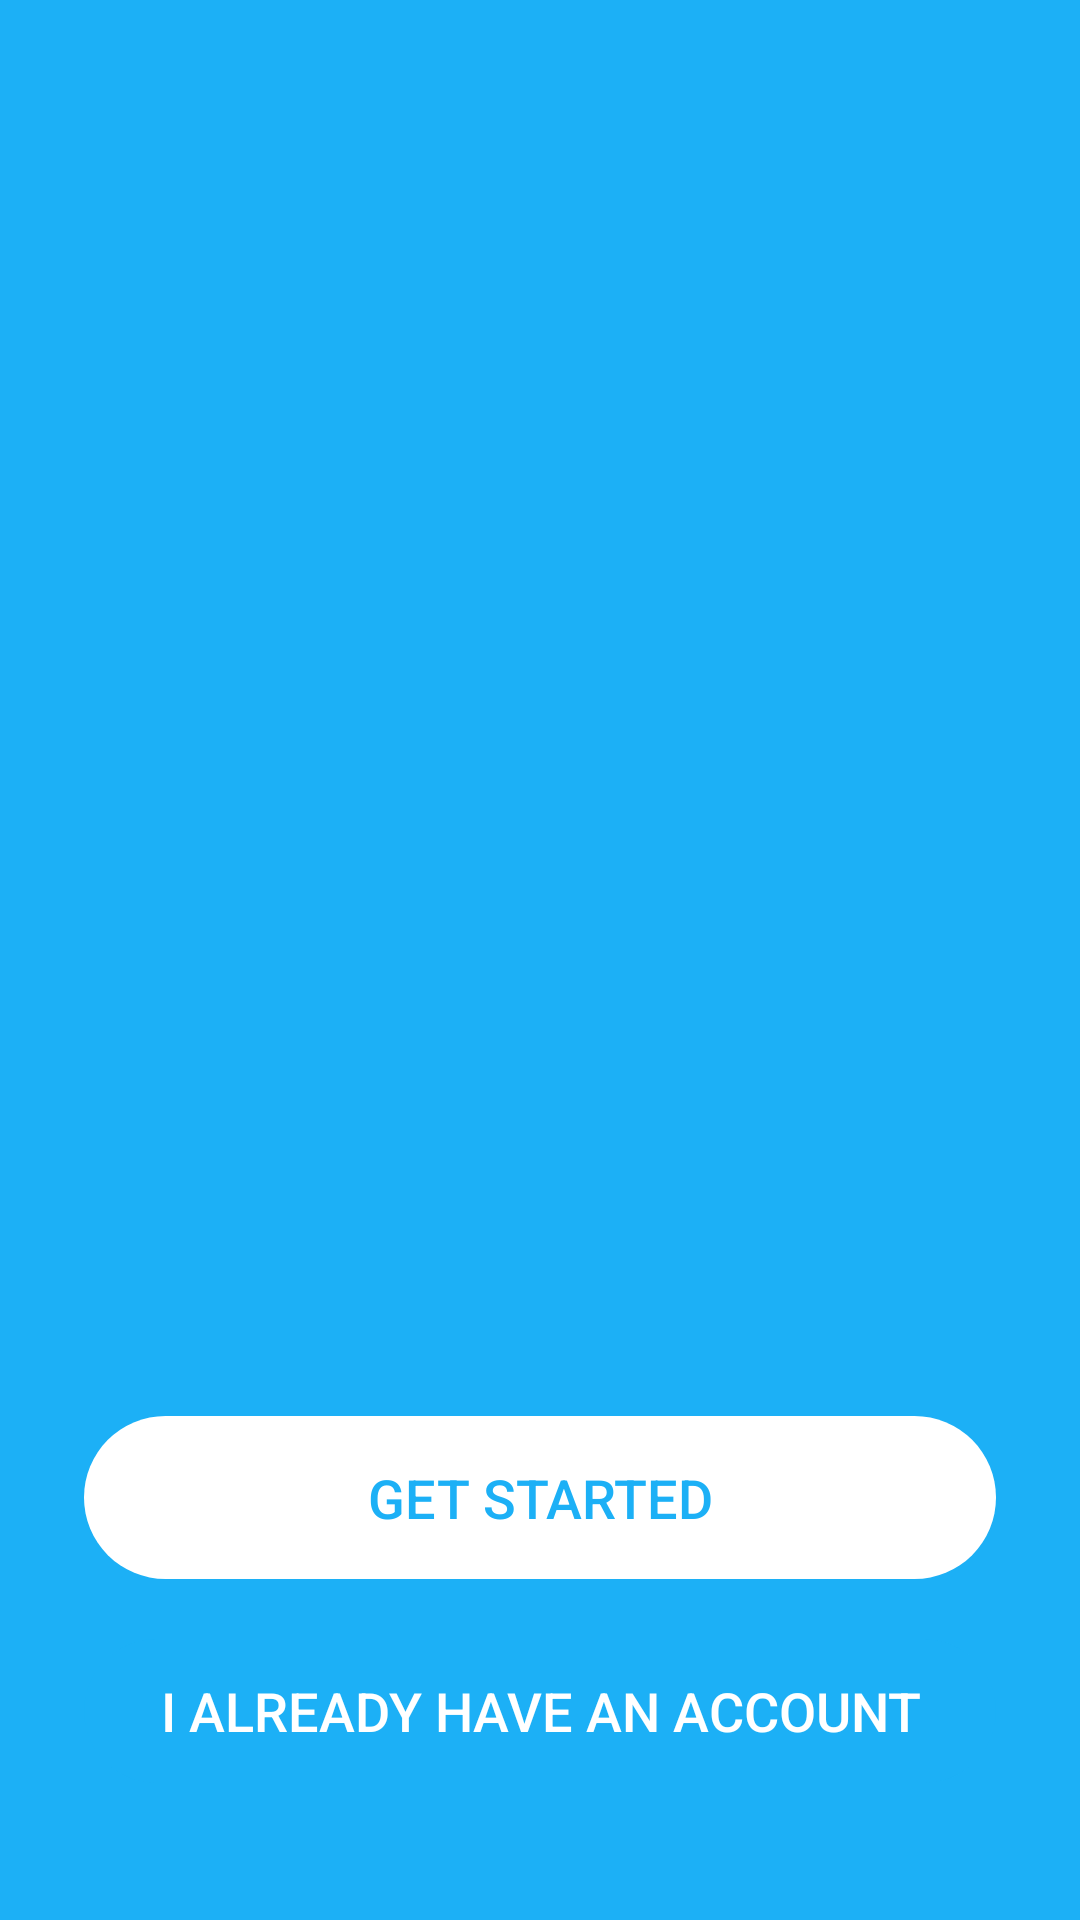

Here is an Android app screen rendered from its layout file. Give the layout XML and the strings, colors and styles it references.
<!-- AndroidManifest.xml: application theme AppTheme -->
<!-- res/layout/activity_intro.xml -->
<?xml version="1.0" encoding="utf-8"?>
<android.support.constraint.ConstraintLayout xmlns:android="http://schemas.android.com/apk/res/android"
    xmlns:app="http://schemas.android.com/apk/res-auto"
    xmlns:tools="http://schemas.android.com/tools"
    android:layout_width="match_parent"
    android:layout_height="match_parent"
    android:layout_gravity="bottom"
    android:background="@color/blueberryStrong"
    android:paddingLeft="20dp"
    android:paddingRight="20dp"
    tools:context="com.example.macintosh.myduolingo.IntroActivity">

    <android.support.v4.view.ViewPager
        android:id="@+id/viewPager"
        android:layout_width="0dp"
        android:layout_height="400dp"

        android:layout_marginBottom="20dp"
        android:layout_marginEnd="8dp"
        android:layout_marginStart="8dp"
        android:layout_marginTop="20dp"
        app:layout_constraintBottom_toTopOf="@+id/getStartedBtn"
        app:layout_constraintEnd_toEndOf="parent"
        app:layout_constraintStart_toStartOf="parent"
        app:layout_constraintTop_toTopOf="parent" />


    <android.support.v7.widget.AppCompatButton
        android:id="@+id/getStartedBtn"
        style="?android:attr/borderlessButtonStyle"
        android:layout_width="match_parent"

        android:layout_height="wrap_content"
        android:layout_marginEnd="8dp"
        android:layout_marginStart="8dp"
        android:layout_marginTop="52dp"

        android:background="@drawable/shape_white_button"

        android:paddingTop="15dp"
        android:paddingBottom="15dp"
        android:paddingLeft="20px"
        android:paddingRight="20px"

        android:text="@string/btn_get_started"
        android:textColor="@color/blueberryStrong"

        android:textSize="@dimen/btn_font_size"
        app:layout_constraintEnd_toEndOf="parent"
        app:layout_constraintHorizontal_bias="0.833"
        app:layout_constraintStart_toStartOf="parent"
        app:layout_constraintTop_toBottomOf="@+id/viewPager" />


    <android.support.v7.widget.AppCompatButton
        android:id="@+id/iAlreadyHaveAccBtn"
        style="?android:attr/borderlessButtonStyle"
        android:layout_width="match_parent"

        android:layout_height="wrap_content"
        android:layout_marginBottom="8dp"
        android:layout_marginEnd="8dp"
        android:layout_marginStart="8dp"

        android:layout_marginTop="20dp"

        android:background="@drawable/shape_blueberry_medium_button"
        android:paddingLeft="20px"
        android:paddingRight="20px"

        android:text="@string/btn_go_to_login"
        android:textColor="@color/creme"
        android:textSize="@dimen/btn_font_size"

        app:layout_constraintBottom_toBottomOf="parent"
        app:layout_constraintEnd_toEndOf="parent"
        app:layout_constraintHorizontal_bias="0.833"
        app:layout_constraintStart_toStartOf="parent"
        app:layout_constraintTop_toBottomOf="@+id/getStartedBtn"
        app:layout_constraintVertical_bias="0.0" />


</android.support.constraint.ConstraintLayout>
<!-- resources referenced by this layout -->
<resources>
  <color name="blueberryStrong">#1CB0F6</color>
  <color name="creme">#FFFFFF</color>
  <dimen name="btn_font_size">18sp</dimen>
  <!-- drawable shape_blueberry_medium_button (drawable) -->
  <?xml version="1.0" encoding="utf-8"?>
  <shape xmlns:android="http://schemas.android.com/apk/res/android"
      android:shape="rectangle"
      android:state_pressed="true">
  
      <solid android:color="@color/blueberryStrong"></solid>
      <corners android:radius="500dp" ></corners>
      <stroke android:color="@color/blueberryStrong" android:width="0dp"></stroke>
  
  </shape>
  <!-- drawable shape_white_button (drawable) -->
  <?xml version="1.0" encoding="utf-8"?>
  <shape xmlns:android="http://schemas.android.com/apk/res/android"
      android:shape="rectangle"
      android:state_pressed="true">
  
      <solid android:color="@color/creme"></solid>
      <corners android:radius="500dp" ></corners>
      <stroke android:color="@color/creme" android:width="0dp"></stroke>
  
  </shape>
  <string name="btn_get_started">Get Started</string>
  <string name="btn_go_to_login">I already have an account</string>
  <style name="AppTheme" parent="Theme.AppCompat.Light.DarkActionBar">
          
          
  
          <item name="colorPrimary">@color/blueberryMedium</item>
          <item name="colorPrimaryDark">@color/blueberryStrong</item>
          <item name="colorAccent">@color/colorAccent</item>
  
      </style>
  <color name="blueberryMedium">#14D4F4</color>
  <color name="colorAccent">#FF4081</color>
</resources>
